Image classification data set "public_dataset" (Teaun9/Computer-Vision on GitHub). Class labels (5): crazing, inclusion, pitted surface, rolled-in scale, scratches.

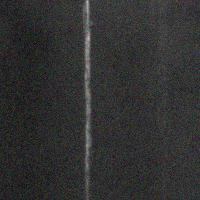
Label: scratches

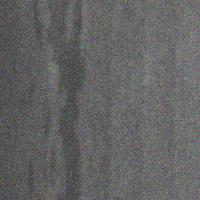
Label: inclusion

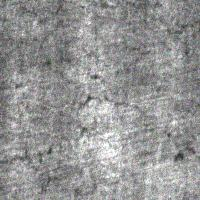
Label: crazing

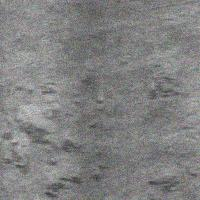
Label: rolled-in scale

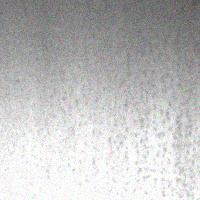
Label: pitted surface

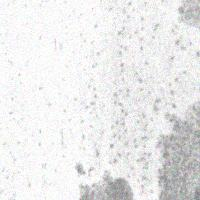
Label: pitted surface
